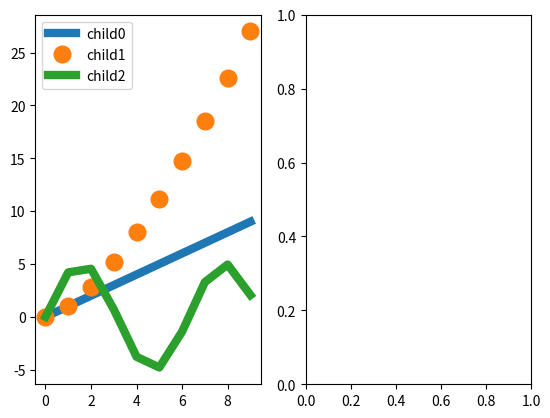

The script that saved this image: (Note: this script raises an exception after producing the figure.)
""" Module to add interactivity to matplotlib legends"""
import matplotlib
import matplotlib.pyplot as plt
import numpy as np
from matplotlib.widgets import TextBox
coords = None
legn = None
mlist = []

class add_interactivity_class():
    def __init__(self, legend=None, lines=None, fig=None, lines2=None, ncol=1, loc=0, ax=None, nodrag=False, legsize=12):
        self.ncol = ncol
        self.loc = loc
        self.nodrag = nodrag
        self.legsize = legsize
        if ax is None:
            ax = plt.gca()
        self.ax = ax
        self.legend, self.lines, self.linedic = self._setup(legend, lines, lines2, ncol, loc, ax, nodrag, legsize)
        if fig is None:
            self.fig = ax.figure
        else:
            self.fig = fig
        _ = self.fig.canvas.toolbar.actions()[7].triggered.connect(self.renew)
        _ = self.fig.canvas.mpl_connect('pick_event', self.onpick)
        if not "update" in self.fig.canvas.toolbar.actions()[-1].text():
            _ = self.fig.canvas.toolbar.addAction("update")
        _ = self.fig.canvas.toolbar.actions()[-1].triggered.connect(self.renew)

    def _setup(self, legend, lines, lines2, ncol, loc, ax, nodrag, legsize):
        if lines is None:
            lines = ax.get_lines()
            all_indices = []
            for iidd, line in enumerate(lines):
                if len(line.get_data()[0]) == 0 and not line.get_visible():
                    all_indices.append(iidd)
            for in_iidd in all_indices[::-1]:
                _ = lines.pop(in_iidd)
        for line in lines:
            if line.get_label()[0] == "_":
                line.set_label(line.get_label()[1:])
        if legend is None:
            legend = ax.legend(loc=loc, ncol=ncol, prop={"size": legsize})
        if not nodrag:
            if int(matplotlib.__version__[0]) >= 3:
                legend.set_draggable(True)
            else:
                legend.draggable(True)
        linedic = {}
        for legline, line, text in zip(legend.get_lines(), lines, legend.get_texts()):
            if legline.get_linestyle() == "None":
                legline.set_linewidth(0)
                legline.set_linestyle("-")
            linedic[legline] = (line, text)
            if not legline.get_picker():
                if float(".".join(matplotlib.__version__.split(".")[:2])) < 3.3:
                    legline.set_picker(5)
                else:
                    legline.set_picker(True)
                    legline.set_pickradius(5)
        if lines2 is not None:
            for line2, line in zip(lines2, lines):
                linedic[line2] = (line, " ")
                if float(".".join(matplotlib.__version__.split(".")[:2])) < 3.3:
                    legline.set_picker(5)
                else:
                    legline.set_picker(True)
                    legline.set_pickradius(5)
        return legend, lines, linedic

    def renew(self, event=None):
        self.legend, self.lines, self.linedic = self._setup(None, None, None, self.ncol, self.loc, self.ax, self.nodrag, self.legsize)
        self.fig.canvas.draw()

    def onpick(self, event):
        """
        function to be called on click (left, middle, right) on an artist
        """
        fig = event.artist.figure
        ax = event.artist.axes
        legend = ax.get_legend()
        leg = event.artist
        # print(event, event.mouseevent.button, leg, leg.get_label())
        try:
            (plotline, mtext) = self.linedic[leg]
            isline = True
        except:
            isline = False
            plotline = None
            mtext = None
        if event.mouseevent.button == 3 and isline:
            maxordernow = np.nanmax(
                np.array([self.linedic[ll][0].get_zorder() for ll in self.linedic]))
            plotline.set_zorder(maxordernow + 1)
            legend.set_zorder(maxordernow + 2)
        elif event.mouseevent.button == 1 and isline:
            if event.mouseevent.key is None:
                vis = not plotline.get_visible()
                plotline.set_visible(vis)
                if vis:
                    leg.set_alpha(1.0)
                    plotline.set_alpha(1.0)
                    leg._legmarker.set_alpha(1.0)  # for markers
                    mtext.set_visible(True)
                else:
                    mtext.set_visible(False)
                    leg.set_alpha(0.1)
                    plotline.set_alpha(0.0)  # for markers
                    leg._legmarker.set_alpha(0.1)  # for markers
                    leg.get_label()
            else:
                lw = leg.get_linewidth()
                ms = leg._legmarker.get_markersize()
                if event.mouseevent.key == "up":
                    if lw > 0:
                        leg.set_linewidth(lw + 1)
                        plotline.set_linewidth(lw + 1)
                    leg._legmarker.set_markersize(ms + 1)
                    plotline.set_markersize(ms + 1)
                elif event.mouseevent.key == "down":
                    if lw > 1:
                        leg.set_linewidth(lw - 1)
                        plotline.set_linewidth(lw - 1)
                    if ms > 1:
                        leg._legmarker.set_markersize(ms - 1)
                        plotline.set_markersize(ms - 1)
                elif event.mouseevent.key in ["g", "k", "b", "c", "m", "r", "y", "w"]:
                    leg.set_color(event.mouseevent.key)
                    leg._legmarker.set_color(event.mouseevent.key)
                    plotline.set_color(event.mouseevent.key)
                elif event.mouseevent.key in ["x", "0", "1", "2", "3", "*", "|","<",
                                              ">",'.', "+", "v", "8", "s","X", "d",
                                              "D", "_", "o", "^"]:
                    leg._legmarker.set_marker(event.mouseevent.key)
                    plotline.set_marker(event.mouseevent.key)
                elif event.mouseevent.key == "l":
                    if lw == 0:
                        if plotline.get_linestyle() == "None":
                            plotline.set_linestyle('-')
                        leg.set_linewidth(lw + 1)
                        plotline.set_linewidth(lw+1)
                    else:
                        leg.set_linewidth(0)
                        plotline.set_linewidth(0)
        elif event.mouseevent.button == 2 and isline:
            print("Type the new label in the box")
            def submit(stext):
                print("you typed", stext)
                plotline.set_label(stext)
                mtext.set_text(stext)
                leg.set_label(stext)
                ax2.remove()
                fig.canvas.draw()
                text_box.disconnect_events()
            ax2 = plt.axes([0.12, 0.05, 0.78, 0.075])
            text_box = TextBox(ax2, 'new leg ', initial="")
            text_box.on_submit(submit)
        elif event.mouseevent.key == "left" and not isline and event.mouseevent.button == 1:
            #if leg.parent == ax:
                if legend.texts[0].get_fontsize() > 1:
                    if float(".".join(matplotlib.__version__.split(".")[:2])) < 3.3:
                        legend.texts[0].set_fontsize(legend.texts[0].get_fontsize()-1)
                    else:
                        for i in range(len(legend.texts)):
                            legend.texts[i].set_fontsize(legend.texts[i].get_fontsize()-1)
        elif event.mouseevent.key == "right" and not isline and event.mouseevent.button == 1:
            #if leg.parent == ax:
                if float(".".join(matplotlib.__version__.split(".")[:2])) < 3.3:
                    legend.texts[0].set_fontsize(legend.texts[0].get_fontsize()+1)
                else:
                    for i in range(len(legend.texts)):
                        legend.texts[i].set_fontsize(legend.texts[i].get_fontsize()+1)
        fig.canvas.draw()

def add_interactivity(*args, **kwargs):
    global mlist
    element = add_interactivity_class(*args, **kwargs)
    mlist.append(element)

def add_ai_toall():
    '''
    add interactive legend to all axes in all open figures
    '''
    for mfignum in plt.get_fignums():
        mfig = plt.figure(mfignum)
        for ax in mfig.axes:
            add_interactivity(fig=mfig, ncol=1, loc=0, ax=ax, nodrag=False, legsize=10)
    return

def cp_one(ax, mfig):
    def update_self(event):
        #mfig = event.canvas.figure
        #print(ax,mfig)
        update_components(ax, mfig)
    def onpick(event):
        global coords, legn, artist, ax
        artist = event.artist
        if event.mouseevent.button == 3 and type(artist) != matplotlib.legend.Legend:
            try:
                leglines = event.artist.axes.get_legend().get_lines()
            except AttributeError:
                leglines = []
            if not artist in leglines:
                coords = artist.get_data()
                legn = artist.get_label()
                print("copied ",legn)
            else:
                pass
        elif event.mouseevent.dblclick and type(artist) != matplotlib.legend.Legend:
            try:
                ax = artist.axes
                # print("axes figure: ", ax, artist)
                artist.remove()
                #add_interactivity(ax=ax, legsize=legsize)
                ax.figure.canvas.draw()
            except NotImplementedError:
                pass
            except ValueError as verr:
                pass
                #print(verr)
        else:
            pass
    def onclick(event):
        global coords, legn
        if event.button == 2:
            if legn is not None:
                # print("pasted ", legn)
                # print("coordrange x: ", np.nanmin(coords[0]), np.nanmax(coords[0]))
                # print("coordrange y: ", np.nanmin(coords[1]), np.nanmax(coords[1]))
                ax = event.inaxes
                ax.plot(coords[0], coords[1], label=legn)
                update_components(ax, mfig)
                # add_interactivity(ax=ax, legsize=legsize)
                ax.figure.canvas.draw()
                legn = None
    def update_components(ax, mfig):
        for lin in ax.lines:
            if not lin.get_picker():
                if float(".".join(matplotlib.__version__.split(".")[:2])) < 3.3:
                    lin.set_picker(5)
                else:
                    lin.set_picker(True)
                    lin.set_pickradius(5)
            else:
                pass
                #print(lin, " already has picker")
    d = mfig.canvas.mpl_connect("pick_event", onpick)
    f = mfig.canvas.mpl_connect('button_press_event', onclick)
    update_components(ax, mfig)
    mfig.canvas.toolbar.actions()[7].triggered.connect(update_self)
    mfig.canvas.mpl_connect('draw_event', update_self)
    return d, f

def enable_copy_paste(figs=None):
    '''
    Function to call after plots are created to be able to copy paste line plots

    A pick event on lines is activated and will copy the line data if 'c' is
    pressed when the line is selected.

    Clicking in any axes that was already present before this function had been
    called, and clicking again while pressing 'v' will add the currently copied
    plot
    '''
    print("to copy a line, click the right mouse button on a line")
    print("to paste, press the middle mouse button in an axes")
    print("to delete a line, double click on it")
    mlist = []
    if figs is None:
        figl = plt.get_fignums()
        figs = []
        for fi in figl:
            figs.append(plt.figure(fi))
    for mfig in figs:
        axs = mfig.axes
        for ax in axs:
            a,b = cp_one(ax, mfig)
            mlist.append(a)
            mlist.append(b)
    return mlist

def clear_all():
    global mlist
    mlist = []

def interactive():
    '''
    add add_interactivity and enable_copy_paste on all axes
    '''
    enable_copy_paste()
    add_ai_toall()

def main(notext=False):
    fig, ax = plt.subplots(1,2)
    ax[0].plot(np.arange(10), lw=6)
    ax[0].plot(np.arange(10) ** 1.5, 'o', ms=12)
    ax[0].plot(np.sin(np.arange(10)) * 5, lw=6)
    if not notext:
        print(
        "This is a simple plot to which interactivity has been added:\n",
        " \n",
        "* with any button pressed on the legend outside a legend line, you can drag and drop the legend\n",
        "* press the left mouse button on top of a legend line to turn it off/ on\n",
        "* down/ up arrows holding while pressing left button, de-/increases marker size and line width\n",
        "* press the right mouse button on top of a legend line (not label) to bring it to the front\n",
        "* press the middle mouse button on top of a legend line to open a textbox\n",
        "  in this text box, write the new label for that line, then press enter\n",
        "* press left/ right arrows while pressing left mouse button to in/de crease text size\n",
        "    New features: \n",
        "* a right mouse click on a line in the left plot copies the data.\n",
        "* click middle button in the right plot to paste it.\n"
        "* double click a line to remove it from the plot")
    mlist = add_ai_toall()
    #add_interactivity(ax=ax[1])
    enable_copy_paste()
    plt.show()


if __name__ == "__main__":
    main()
